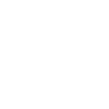
t = 0.00 s
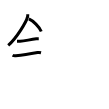
t = 4.00 s
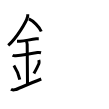
t = 8.00 s
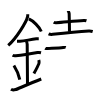
t = 12.00 s
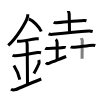
t = 15.50 s
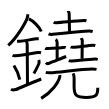
t = 20.00 s

The animated SVG that drew these frames (rendered in a browser with its animation timeline set to each time). Animation: 20 SMIL elements (animate=20); one cycle of 20.00 s.

<svg width="109px" height="109px" viewBox="0 0 px 109px" xmlns="http://www.w3.org/2000/svg" xmlns:xlink="http://www.w3.org/1999/xlink" xml:space="preserve" version="1.1"  baseProfile="full">
<path d="M27.75,14.24c0,0.79,0.05,1.42-0.15,2.37c-1.04,4.94-10.92,21.44-19.38,28.76" style="fill:none;stroke:black;stroke-width:3;opacity:0">
  <animate attributeType="CSS" attributeName="opacity" from="0" to="1" begin="0s" dur="1s" repeatCount="Indefinite" fill="freeze" />
</path>
<path d="M28.89,18.96c4.47,2.03,10.18,7.42,12.36,12.54" style="fill:none;stroke:black;stroke-width:3;opacity:0">
  <animate attributeType="CSS" attributeName="opacity" from="0" to="1" begin="1s" dur="1s" repeatCount="Indefinite" fill="freeze" />
</path>
<path d="M17,41.28c1.73,0,2.52,0.11,3.08,0.07c5.01-0.37,9.92-1.85,16.19-2.58c0.85-0.1,1.04-0.06,2.48-0.06" style="fill:none;stroke:black;stroke-width:3;opacity:0">
  <animate attributeType="CSS" attributeName="opacity" from="0" to="1" begin="2s" dur="1s" repeatCount="Indefinite" fill="freeze" />
</path>
<path d="M12.59,55.31c0.59,0.33,2.56,0.48,3.17,0.43c5.49-0.49,15.49-1.99,21.78-3.17c0.73-0.14,2.38-0.13,3.49,0.15" style="fill:none;stroke:black;stroke-width:3;opacity:0">
  <animate attributeType="CSS" attributeName="opacity" from="0" to="1" begin="3s" dur="1s" repeatCount="Indefinite" fill="freeze" />
</path>
<path d="M25.95,41.19c1.24,0.78,1.24,2.52,1.24,3.14c0,4.35,0.31,34.17,0.31,39.98" style="fill:none;stroke:black;stroke-width:3;opacity:0">
  <animate attributeType="CSS" attributeName="opacity" from="0" to="1" begin="4s" dur="1s" repeatCount="Indefinite" fill="freeze" />
</path>
<path d="M13.89,65.51c3.49,5.32,5.19,11.08,5.9,14.19" style="fill:none;stroke:black;stroke-width:3;opacity:0">
  <animate attributeType="CSS" attributeName="opacity" from="0" to="1" begin="5s" dur="1s" repeatCount="Indefinite" fill="freeze" />
</path>
<path d="M38.76,60.05c0.26,0.85,0.39,2.09,0.29,2.82c-0.26,1.85-2.27,5.23-5.13,10.66" style="fill:none;stroke:black;stroke-width:3;opacity:0">
  <animate attributeType="CSS" attributeName="opacity" from="0" to="1" begin="6s" dur="1s" repeatCount="Indefinite" fill="freeze" />
</path>
<path d="M11,89.32c1.32,0.9,2.89,0.67,4.73,0.22C17.1,89.21,27.57,84.38,41.25,79" style="fill:none;stroke:black;stroke-width:3;opacity:0">
  <animate attributeType="CSS" attributeName="opacity" from="0" to="1" begin="7s" dur="1s" repeatCount="Indefinite" fill="freeze" />
</path>
<path d="M53.68,22.24c0.71,0.39,2.02,0.43,2.74,0.39c7.56-0.43,18.31-1.91,27.54-2.25c1.19-0.04,1.9,0.18,2.5,0.38" style="fill:none;stroke:black;stroke-width:3;opacity:0">
  <animate attributeType="CSS" attributeName="opacity" from="0" to="1" begin="8s" dur="1s" repeatCount="Indefinite" fill="freeze" />
</path>
<path d="M68.17,10.87c0.07,0.26,1.01,1.33,1.01,2.96c0,1.83,0.29,10.29,0.29,17.88" style="fill:none;stroke:black;stroke-width:3;opacity:0">
  <animate attributeType="CSS" attributeName="opacity" from="0" to="1" begin="9s" dur="1s" repeatCount="Indefinite" fill="freeze" />
</path>
<path d="M48.6,33.81c1.08,0.54,3.07,0.66,4.15,0.54c13.41-1.51,24.16-2.63,36.15-3.34c1.8-0.11,2.89,0.26,3.79,0.53" style="fill:none;stroke:black;stroke-width:3;opacity:0">
  <animate attributeType="CSS" attributeName="opacity" from="0" to="1" begin="10s" dur="1s" repeatCount="Indefinite" fill="freeze" />
</path>
<path d="M45.19,48.14c0.58,0.38,1.72,0.4,2.31,0.36c3.84-0.25,11.61-0.39,15.72-1c0.96-0.14,2.02-0.18,2.5,0.01" style="fill:none;stroke:black;stroke-width:3;opacity:0">
  <animate attributeType="CSS" attributeName="opacity" from="0" to="1" begin="11s" dur="1s" repeatCount="Indefinite" fill="freeze" />
</path>
<path d="M55.63,39.5c0.84,0.5,1.51,2.23,1.51,3.25c0,3,0.02,12.5,0.02,17" style="fill:none;stroke:black;stroke-width:3;opacity:0">
  <animate attributeType="CSS" attributeName="opacity" from="0" to="1" begin="12s" dur="1s" repeatCount="Indefinite" fill="freeze" />
</path>
<path d="M45.84,62.75c0.54,0.53,1.62,1.27,3.23,0.58c4.49-1.93,12.58-4.9,17.07-6.83" style="fill:none;stroke:black;stroke-width:3;opacity:0">
  <animate attributeType="CSS" attributeName="opacity" from="0" to="1" begin="13s" dur="1s" repeatCount="Indefinite" fill="freeze" />
</path>
<path d="M70.61,47.03c0.64,0.32,1.81,0.33,2.45,0.32c5.93-0.11,14.2-2.11,20-2.21c1.06-0.02,1.7,0.15,2.23,0.31" style="fill:none;stroke:black;stroke-width:3;opacity:0">
  <animate attributeType="CSS" attributeName="opacity" from="0" to="1" begin="14s" dur="1s" repeatCount="Indefinite" fill="freeze" />
</path>
<path d="M81.21,38.12c0.07,0.23,1.09,1.22,1.09,2.71c0,1.67-0.22,10.92-0.22,17.88" style="fill:none;stroke:black;stroke-width:3;opacity:0">
  <animate attributeType="CSS" attributeName="opacity" from="0" to="1" begin="15s" dur="1s" repeatCount="Indefinite" fill="freeze" />
</path>
<path d="M68.77,60.73c0.74,0.3,2.48,0.37,3.22,0.3c6.61-0.54,16.53-1.54,23.16-1.95c1.23-0.08,1.98,0.15,2.59,0.3" style="fill:none;stroke:black;stroke-width:3;opacity:0">
  <animate attributeType="CSS" attributeName="opacity" from="0" to="1" begin="16s" dur="1s" repeatCount="Indefinite" fill="freeze" />
</path>
<path d="M45.77,72.4c1.21,0.37,3.42,0.41,4.62,0.37c8.4-0.27,30.45-3.76,41.92-3.76c2.01,0,3.22,0.18,4.22,0.36" style="fill:none;stroke:black;stroke-width:3;opacity:0">
  <animate attributeType="CSS" attributeName="opacity" from="0" to="1" begin="17s" dur="1s" repeatCount="Indefinite" fill="freeze" />
</path>
<path d="M59.8,75c0.05,0.55,0.1,1.42-0.1,2.22c-1.38,5.46-7.94,15.03-18.53,21.2" style="fill:none;stroke:black;stroke-width:3;opacity:0">
  <animate attributeType="CSS" attributeName="opacity" from="0" to="1" begin="18s" dur="1s" repeatCount="Indefinite" fill="freeze" />
</path>
<path d="M73.09,73.41c0.55,1.14,1.02,2.49,1.02,4.25c0,2.36-0.02,3.4-0.02,8.75c0,9.37,2.53,11.08,12.32,11.08c9.79,0,11.37-2.19,11.37-9.73" style="fill:none;stroke:black;stroke-width:3;opacity:0">
  <animate attributeType="CSS" attributeName="opacity" from="0" to="1" begin="19s" dur="1s" repeatCount="Indefinite" fill="freeze" />
</path>
</svg>
